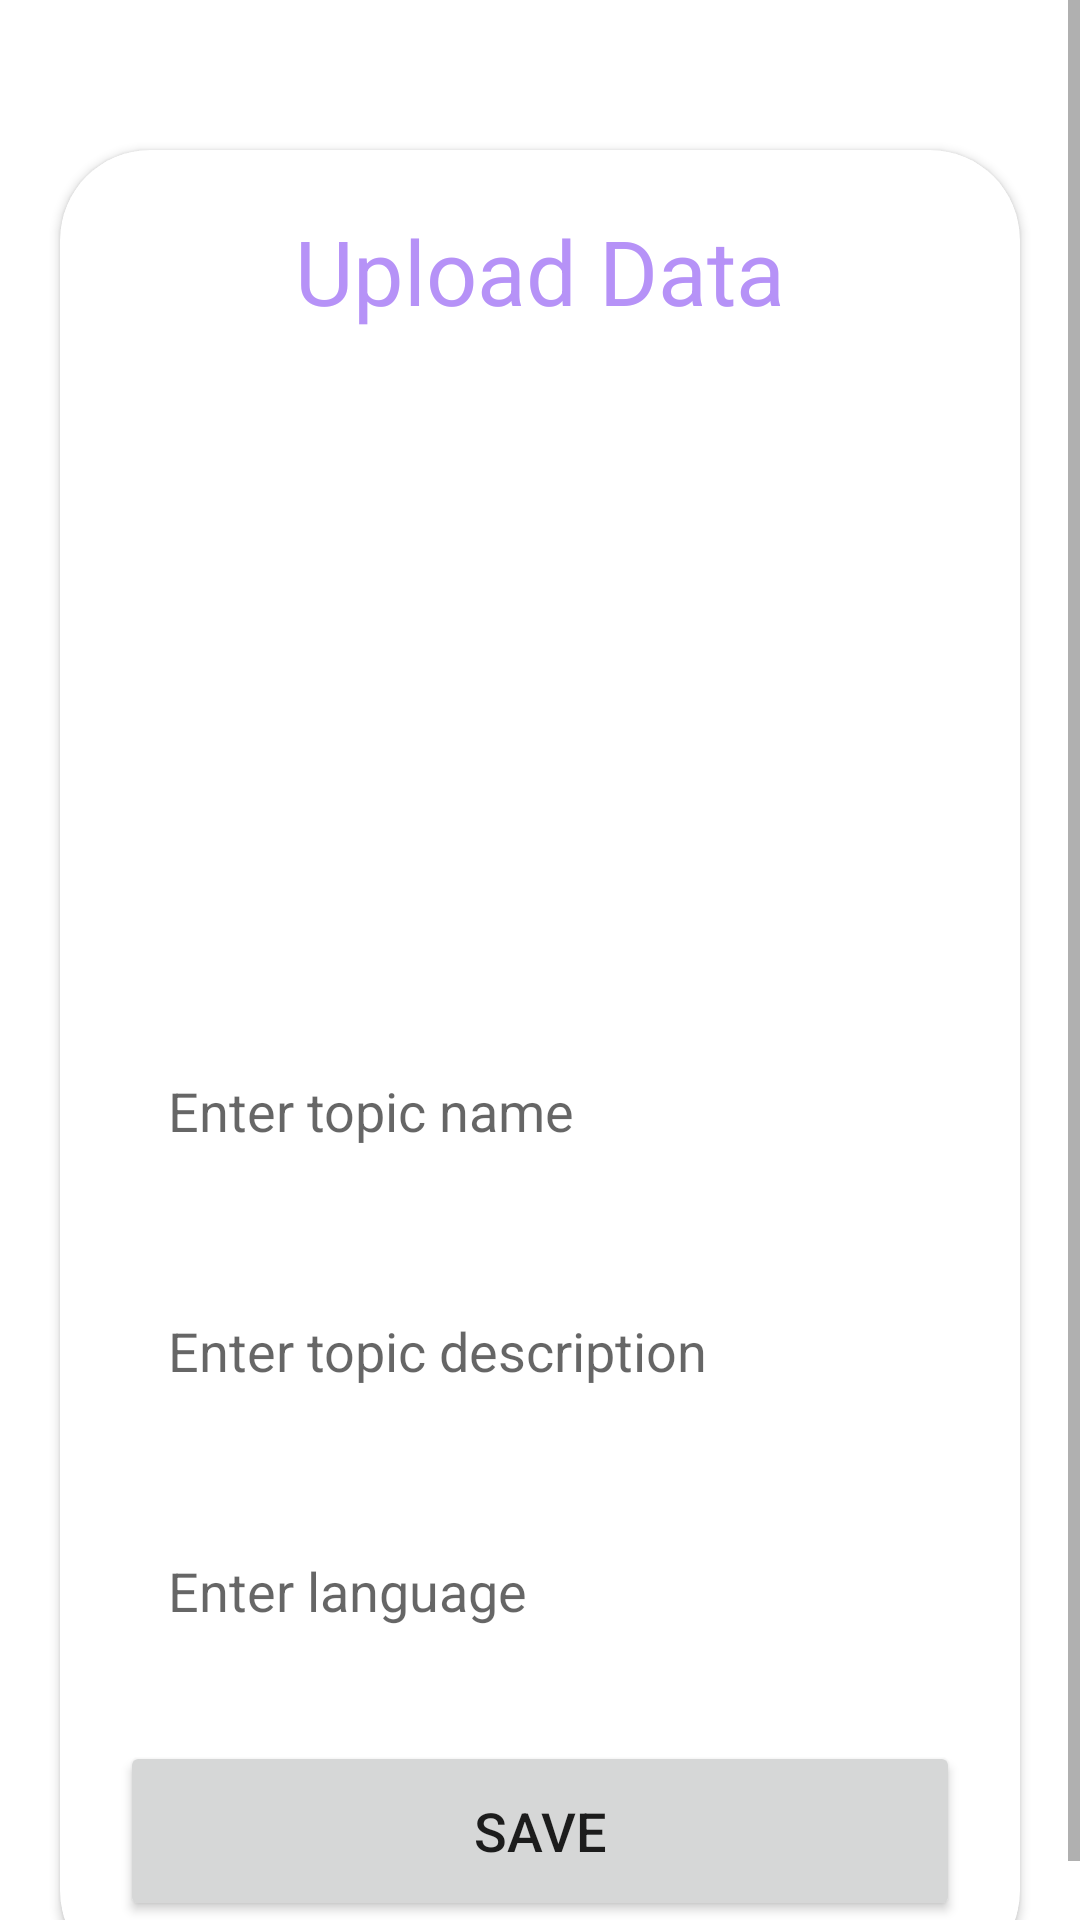

Produce the Android XML layout that renders to this screen, including the resource entries it uses.
<!-- AndroidManifest.xml: application theme Theme.CrudTest1 -->
<!-- res/layout/activity_upload.xml -->
<?xml version="1.0" encoding="utf-8"?>
<ScrollView
    xmlns:android="http://schemas.android.com/apk/res/android"
    xmlns:app="http://schemas.android.com/apk/res-auto"
    xmlns:tools="http://schemas.android.com/tools"
    android:layout_width="match_parent"
    android:layout_height="match_parent"
    android:orientation="vertical"
    tools:context=".UploadActivity">
    
    <androidx.cardview.widget.CardView
        android:layout_width="match_parent"
        android:layout_height="wrap_content"
        android:layout_marginTop="50dp"
        android:layout_marginEnd="20dp"
        android:layout_marginStart="20dp"
        app:cardCornerRadius="30dp"
        android:elevation="20dp">

        <LinearLayout
            android:layout_width="match_parent"
            android:layout_height="wrap_content"
            android:orientation="vertical"
            android:layout_gravity="center_horizontal"
            android:padding="20dp"
            android:background="@drawable/lavender_border">


            <TextView
                android:layout_width="match_parent"
                android:layout_height="wrap_content"
                android:text="Upload Data"
                android:textSize="30sp"
                android:textAlignment="center"
                android:textColor="@color/lavender"/>

            <ImageView
                android:layout_width="match_parent"
                android:layout_height="200dp"
                android:src="@drawable/uploadimg"
                android:id="@+id/uploadImage"
                android:layout_marginTop="10dp"
                android:scaleType="fitXY"/>

            <EditText
                android:layout_width="match_parent"
                android:layout_height="60dp"
                android:id="@+id/uploadTopic"
                android:background="@drawable/lavender_border"
                android:layout_marginTop="20dp"
                android:padding="16dp"
                android:hint="Enter topic name"
                android:gravity="center_vertical"
                android:textColor="@color/lavender"/>

            <EditText
                android:layout_width="match_parent"
                android:layout_height="60dp"
                android:id="@+id/uploadDesc"
                android:background="@drawable/lavender_border"
                android:layout_marginTop="20dp"
                android:padding="16dp"
                android:hint="Enter topic description"
                android:gravity="center_vertical"
                android:textColor="@color/lavender"/>

            <EditText
                android:layout_width="match_parent"
                android:layout_height="60dp"
                android:id="@+id/uploadLang"
                android:background="@drawable/lavender_border"
                android:layout_marginTop="20dp"
                android:padding="16dp"
                android:hint="Enter language"
                android:gravity="center_vertical"
                android:textColor="@color/lavender"/>
            
            <Button
                android:layout_width="match_parent"
                android:layout_height="60dp"
                android:text="Save"
                android:id="@+id/saveButton"
                android:textSize="18sp"
                android:layout_marginTop="20dp"
                app:cornerRadius = "20dp"/>






        </LinearLayout>


    </androidx.cardview.widget.CardView>




</ScrollView>
<!-- resources referenced by this layout -->
<resources>
  <color name="lavender">#B692f7</color>
  <style name="Theme.CrudTest1" parent="Theme.MaterialComponents.DayNight.DarkActionBar">
          
          <item name="colorPrimary">@color/lavender</item>
          <item name="colorPrimaryVariant">@color/lavender</item>
          <item name="colorOnPrimary">@color/white</item>
          
          <item name="colorSecondary">@color/teal_200</item>
          <item name="colorSecondaryVariant">@color/teal_700</item>
          <item name="colorOnSecondary">@color/black</item>
          
          <item name="android:statusBarColor">?attr/colorPrimaryVariant</item>
          
      </style>
  <color name="white">#FFFFFFFF</color>
  <color name="teal_200">#FF03DAC5</color>
  <color name="teal_700">#FF018786</color>
  <color name="black">#FF000000</color>
</resources>
